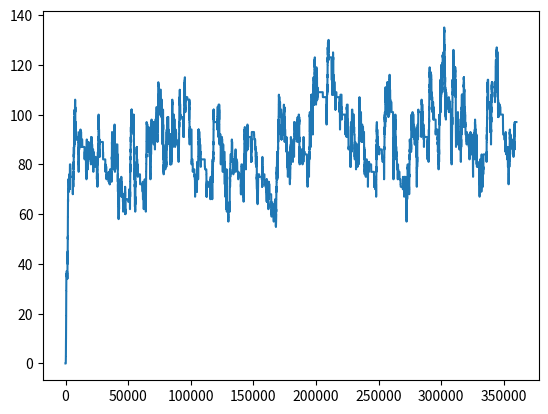

Source code (Python):
import numpy as np
import matplotlib.pyplot as plt
from numpy.random import rand
from time import sleep

L  = 30
alpha = .9
beta = 2
q = .3

Nr = 14
tmax = 3600 * 100
dt = 1/2

kp = 1/60
kd = 1/1800
Np0 = 0
kd_rib = 1/1800
kd_mrna = 1/300
kp_mrna = 1/600

meanlength = int(tmax/2)
mean = np.empty(10)
tarr = np.linspace(0, tmax-1, int((tmax-1)/dt))


class mRNA:
    def __init__(self, lattice = np.zeros(L), ribs = 0):
        self.lattice = lattice
        self.ribs = ribs

    # one time step of the ribosomes
    def rib_step(self, proteins_produced, Nr):
        rib_index = np.where(self.lattice>0)[0]
        np.random.shuffle(rib_index)
        for i in rib_index:
            if i != L-1:
                if ((rand() < dt * q) and valid_move(self.lattice,i)):
                    self.lattice[i+1] += 1
                    self.lattice[i] -= 1
        if ((self.lattice[0]==0) and (rand() < dt * alpha * Nr)):
            self.lattice[0] += 1
            Nr -=1
        if ((self.lattice[L-1]>0) and (rand() < dt * beta)):
            self.lattice[L-1] -= 1
            proteins_produced += 1
            # print("MADE PROTEIN")
            Nr +=1
        if (rand() < 1*dt * kd * proteins_produced):
            # print("REMOVED PROTEIN")
            proteins_produced -= 1

        return proteins_produced, Nr


class LM:
    def __init__(self, mRNA = mRNA(), matr = []):
        self.mRNA = mRNA
        self.matr = matr

    def create_mRNA(self):
        self.matr.append(mRNA(np.zeros(L)))

    def remove_mRNA(self, index):
        ribs = np.sum(self.matr[index].lattice)
        del(self.matr[index])
        return ribs


def valid_move(lattice, i):
    return (lattice[i+1] == 0) and (lattice[i] > 0)

ind = 0
proteins_produced = np.zeros(len(tarr))
lm = LM()
lm.create_mRNA()
# main loop
for t in range(len(tarr)):
    proteins_produced[ind] = proteins_produced[ind - 1]
    # make new mrna
    if (1*kp_mrna * dt > rand())  :
        lm.create_mRNA()
    # Do a time step with ribosomes for each mRNA
    for index, mrna in enumerate(lm.matr):
        proteins_produced[ind], Nr = mrna.rib_step(proteins_produced[ind], Nr)
        # remove mrna
        if (1*kd_mrna * dt > rand()):
            Nr += lm.remove_mRNA(index)
        # print(mrna.lattice)
    # sleep(.1)

    # print(Nr)
    ind +=1

plt.plot(tarr, proteins_produced)
plt.show()
